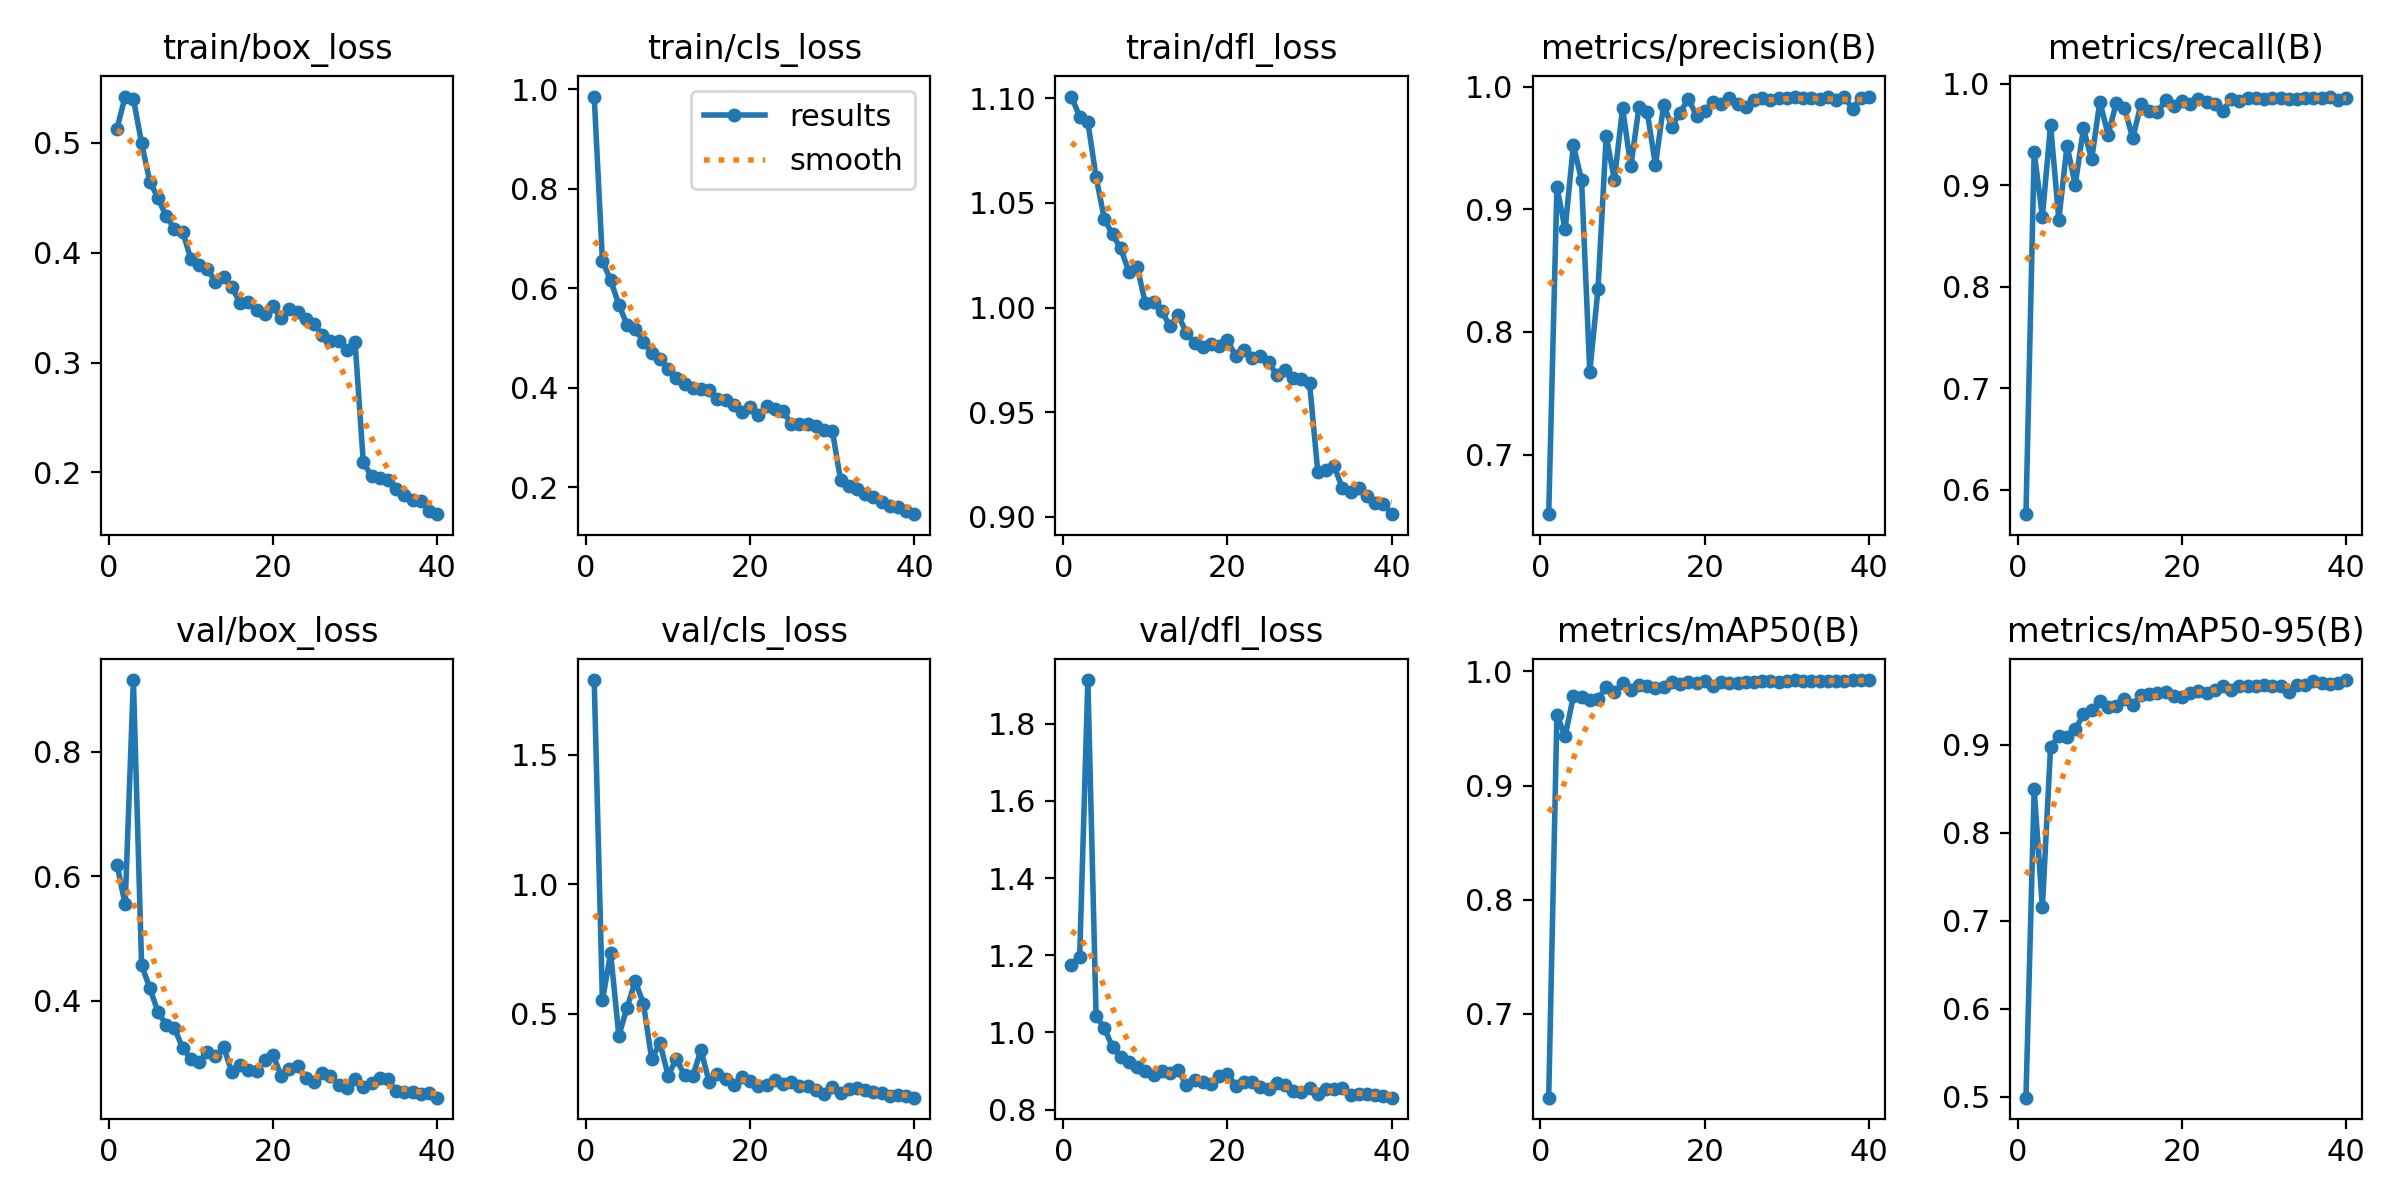

The data file committed next to this chart (first rows):
epoch, time, train/box_loss, train/cls_loss, train/dfl_loss, metrics/precision(B), metrics/recall(B), metrics/mAP50(B), metrics/mAP50-95(B), val/box_loss, val/cls_loss, val/dfl_loss, lr/pg0, lr/pg1, lr/pg2
1, 54, 0.5128, 0.9853, 1.101, 0.6514, 0.5757, 0.6265, 0.499, 0.6188, 1.788, 1.175, 0.0005528, 0.0005528, 0.0005528
2, 104.2, 0.5421, 0.6554, 1.091, 0.9181, 0.9324, 0.9622, 0.8497, 0.5547, 0.5512, 1.197, 0.001081, 0.001081, 0.001081
3, 151.9, 0.5402, 0.616, 1.089, 0.8837, 0.869, 0.9432, 0.7151, 0.915, 0.7338, 1.913, 0.001582, 0.001582, 0.001582
4, 201.8, 0.4997, 0.5674, 1.062, 0.9521, 0.9596, 0.9781, 0.8978, 0.4573, 0.4145, 1.042, 0.001543, 0.001543, 0.001543
5, 252.7, 0.4647, 0.5267, 1.042, 0.924, 0.8659, 0.9778, 0.9094, 0.4205, 0.5234, 1.011, 0.001502, 0.001502, 0.001502
6, 301.3, 0.4498, 0.5188, 1.035, 0.7676, 0.939, 0.9746, 0.909, 0.3816, 0.6251, 0.9623, 0.001461, 0.001461, 0.001461
7, 350, 0.4329, 0.4915, 1.028, 0.8346, 0.9004, 0.9756, 0.9176, 0.3617, 0.5375, 0.9362, 0.001419, 0.001419, 0.001419
8, 397.7, 0.4219, 0.4694, 1.017, 0.9595, 0.956, 0.9864, 0.9345, 0.3558, 0.3236, 0.9235, 0.001378, 0.001378, 0.001378
9, 445.3, 0.419, 0.457, 1.02, 0.9242, 0.9255, 0.982, 0.9393, 0.3245, 0.3871, 0.9092, 0.001337, 0.001337, 0.001337
10, 494.1, 0.3942, 0.4385, 1.002, 0.9824, 0.9825, 0.9899, 0.9497, 0.3071, 0.2607, 0.8988, 0.001296, 0.001296, 0.001296
11, 542.2, 0.3886, 0.4199, 1.003, 0.9351, 0.9498, 0.9839, 0.9433, 0.3009, 0.3248, 0.8896, 0.001254, 0.001254, 0.001254
12, 590.3, 0.3853, 0.407, 0.9983, 0.9837, 0.9812, 0.9883, 0.944, 0.3185, 0.2627, 0.8999, 0.001213, 0.001213, 0.001213
13, 637.7, 0.3736, 0.4007, 0.991, 0.9793, 0.9764, 0.987, 0.9522, 0.3116, 0.2593, 0.8939, 0.001172, 0.001172, 0.001172
14, 685.9, 0.3775, 0.398, 0.9964, 0.9361, 0.9462, 0.9852, 0.9455, 0.3252, 0.3591, 0.9017, 0.001131, 0.001131, 0.001131
15, 733.7, 0.3688, 0.3951, 0.9879, 0.9852, 0.9798, 0.9867, 0.9562, 0.2851, 0.2359, 0.8639, 0.001089, 0.001089, 0.001089
16, 783.5, 0.3538, 0.3767, 0.9831, 0.9673, 0.9734, 0.9907, 0.9578, 0.2961, 0.2666, 0.8755, 0.001048, 0.001048, 0.001048
17, 833.2, 0.3552, 0.3764, 0.9811, 0.9788, 0.9719, 0.9888, 0.9586, 0.2882, 0.2471, 0.8703, 0.001007, 0.001007, 0.001007
18, 881.1, 0.3482, 0.3665, 0.9828, 0.9902, 0.9838, 0.9905, 0.9604, 0.2876, 0.2261, 0.865, 0.0009656, 0.0009656, 0.0009656
19, 928.4, 0.3442, 0.3516, 0.9819, 0.9764, 0.9782, 0.9901, 0.9558, 0.3055, 0.2541, 0.8862, 0.0009244, 0.0009244, 0.0009244
20, 976.6, 0.3512, 0.3613, 0.9843, 0.9803, 0.983, 0.9913, 0.9543, 0.3124, 0.2401, 0.8922, 0.0008831, 0.0008831, 0.0008831
21, 1024, 0.3401, 0.3455, 0.9769, 0.9873, 0.98, 0.9869, 0.9593, 0.2799, 0.2223, 0.8622, 0.0008418, 0.0008418, 0.0008418
22, 1072, 0.349, 0.3631, 0.9796, 0.9856, 0.9848, 0.9904, 0.9616, 0.2902, 0.2262, 0.8706, 0.0008006, 0.0008006, 0.0008006
23, 1120, 0.3456, 0.3582, 0.9761, 0.9909, 0.9826, 0.9898, 0.9584, 0.2947, 0.2442, 0.8719, 0.0007593, 0.0007593, 0.0007593
24, 1168, 0.3396, 0.3528, 0.9771, 0.9855, 0.9801, 0.9899, 0.9622, 0.2762, 0.2282, 0.8576, 0.0007181, 0.0007181, 0.0007181
25, 1215, 0.3352, 0.3274, 0.9742, 0.9834, 0.9737, 0.9907, 0.9662, 0.2695, 0.2356, 0.8522, 0.0006768, 0.0006768, 0.0006768
26, 1261, 0.3254, 0.3275, 0.9676, 0.989, 0.9849, 0.9912, 0.9621, 0.2835, 0.2212, 0.8676, 0.0006355, 0.0006355, 0.0006355
27, 1310, 0.3196, 0.3283, 0.9703, 0.9903, 0.9833, 0.9915, 0.9671, 0.2787, 0.2188, 0.8631, 0.0005943, 0.0005943, 0.0005943
28, 1362, 0.3196, 0.3242, 0.9664, 0.9894, 0.9859, 0.992, 0.9671, 0.265, 0.2035, 0.8493, 0.000553, 0.000553, 0.000553
29, 1410, 0.3113, 0.3159, 0.966, 0.991, 0.9863, 0.9907, 0.9662, 0.2601, 0.1901, 0.8461, 0.0005118, 0.0005118, 0.0005118
30, 1458, 0.3185, 0.3138, 0.9638, 0.9904, 0.985, 0.9914, 0.9679, 0.274, 0.2161, 0.8569, 0.0004705, 0.0004705, 0.0004705
31, 1522, 0.209, 0.2149, 0.9215, 0.9914, 0.9859, 0.9922, 0.9664, 0.2615, 0.1933, 0.8405, 0.0004293, 0.0004293, 0.0004293
32, 1570, 0.1968, 0.2027, 0.9225, 0.9906, 0.9858, 0.9917, 0.9663, 0.2672, 0.2086, 0.8525, 0.000388, 0.000388, 0.000388
33, 1618, 0.1952, 0.1974, 0.9241, 0.9909, 0.9853, 0.9916, 0.9594, 0.2753, 0.2133, 0.854, 0.0003467, 0.0003467, 0.0003467
34, 1666, 0.1933, 0.1875, 0.9137, 0.9897, 0.9855, 0.9917, 0.9677, 0.2739, 0.2057, 0.8564, 0.0003055, 0.0003055, 0.0003055
35, 1714, 0.1847, 0.1815, 0.9119, 0.9917, 0.9863, 0.9919, 0.9681, 0.2547, 0.1986, 0.8375, 0.0002642, 0.0002642, 0.0002642
36, 1763, 0.1793, 0.1699, 0.9136, 0.9889, 0.9861, 0.9917, 0.9721, 0.2542, 0.1926, 0.8395, 0.000223, 0.000223, 0.000223
37, 1813, 0.1749, 0.1631, 0.9101, 0.9919, 0.9863, 0.9918, 0.9701, 0.2528, 0.1807, 0.8401, 0.0001817, 0.0001817, 0.0001817
38, 1862, 0.1738, 0.1609, 0.9068, 0.9819, 0.9875, 0.9922, 0.9694, 0.2504, 0.1852, 0.8378, 0.0001404, 0.0001404, 0.0001404
39, 1910, 0.165, 0.1517, 0.9061, 0.9909, 0.984, 0.9924, 0.9706, 0.2521, 0.1835, 0.8353, 9.91865e-05, 9.91865e-05, 9.91865e-05
40, 1957, 0.162, 0.1462, 0.9013, 0.9919, 0.9863, 0.9925, 0.9735, 0.2444, 0.1755, 0.8307, 5.79283e-05, 5.79283e-05, 5.79283e-05
